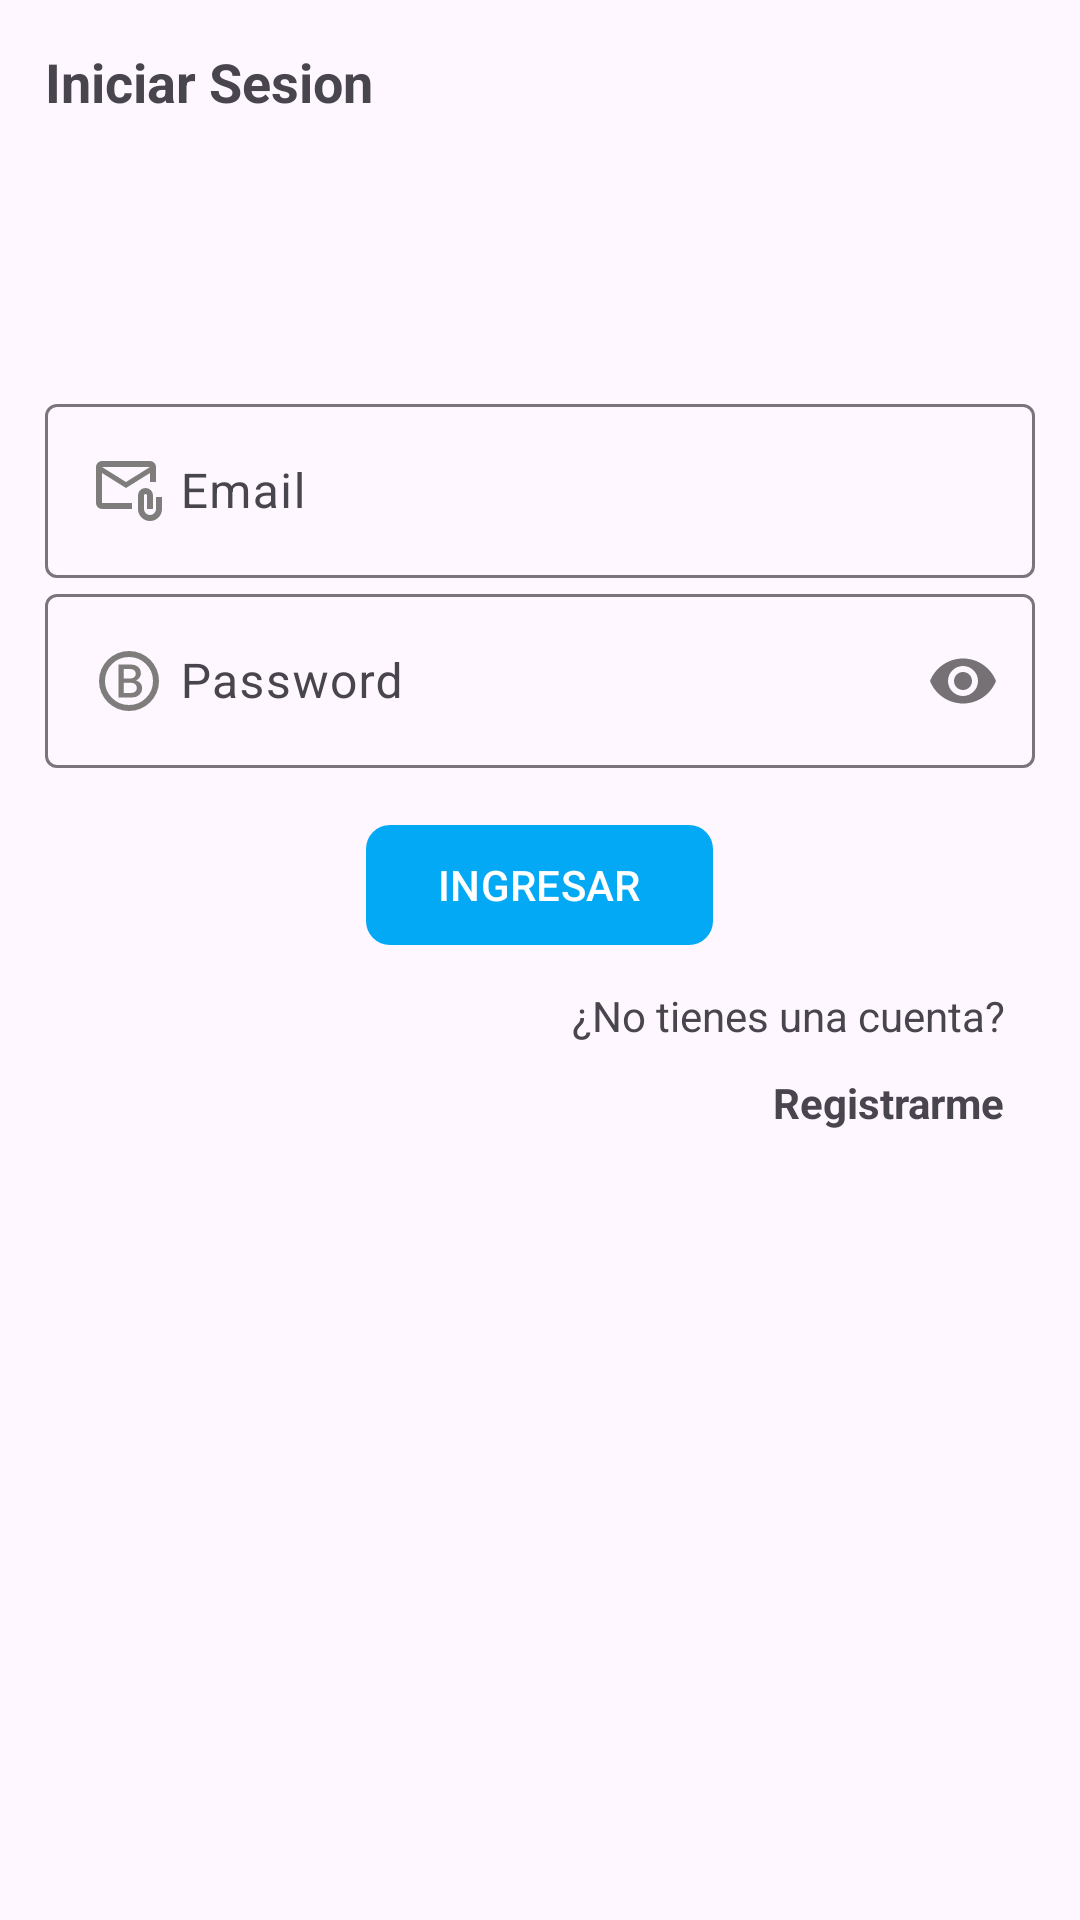

Here is an Android app screen rendered from its layout file. Give the layout XML and the strings, colors and styles it references.
<!-- AndroidManifest.xml: application theme Theme.Rivertienda -->
<!-- res/layout/activity_login_cliente.xml -->
<?xml version="1.0" encoding="utf-8"?>
<RelativeLayout
    xmlns:android="http://schemas.android.com/apk/res/android"
    xmlns:app="http://schemas.android.com/apk/res-auto"
    xmlns:tools="http://schemas.android.com/tools"
    android:id="@+id/main"
    android:layout_width="match_parent"
    android:layout_height="match_parent"
    tools:context=".cliente.LoginClienteActivity">

    <androidx.appcompat.widget.LinearLayoutCompat
        android:layout_width="match_parent"
        android:layout_height="wrap_content"
        android:orientation="vertical"
        android:padding="15dp">

        <TextView
            android:text="@string/txtLoginC"
            android:layout_width="wrap_content"
            android:layout_height="wrap_content"
            android:textSize="18sp"
            android:textStyle="bold"/>

        <androidx.appcompat.widget.AppCompatImageView
            android:layout_gravity="center"
            android:layout_marginTop="10dp"
            android:src="@drawable/idfacial"
            android:layout_width="80dp"
            android:layout_height="80dp"/>
        
        <com.google.android.material.textfield.TextInputLayout
            android:layout_width="match_parent"
            android:layout_height="wrap_content">

            <EditText
                android:id="@+id/etEmail"
                android:hint="@string/etEmail"
                android:inputType="textEmailAddress"
                android:drawableStart="@drawable/ico_email"
                android:drawablePadding="5dp"
                android:layout_width="match_parent"
                android:layout_height="wrap_content"/>

        </com.google.android.material.textfield.TextInputLayout>
        

        <com.google.android.material.textfield.TextInputLayout
            android:layout_width="match_parent"
            android:layout_height="wrap_content"
            app:passwordToggleEnabled="true">

            <EditText
                android:id="@+id/etPassword"
                android:hint="@string/etPassword"
                android:inputType="textPassword"
                android:drawableStart="@drawable/password"
                android:drawablePadding="5dp"
                android:layout_width="match_parent"
                android:layout_height="wrap_content"/>

        </com.google.android.material.textfield.TextInputLayout>

        

        <com.google.android.material.button.MaterialButton
            android:id="@+id/btnLoginC"
            android:text="@string/btnLoginC"
            android:textAllCaps="true"
            app:cornerRadius="8dp"
            android:textColor="@color/white"
            app:backgroundTint="@color/azul"
            android:layout_marginTop="15dp"
            android:layout_gravity="center"
            android:layout_width="wrap_content"
            android:layout_height="wrap_content"/>

        <TextView
            android:text="@string/txtNoCuenta"
            android:layout_marginTop="10dp"
            android:layout_marginEnd="10dp"
            android:layout_gravity="end"
            android:layout_width="wrap_content"
            android:layout_height="wrap_content"/>

        <TextView
            android:id="@+id/tvRegistrarC"
            android:text="@string/tvRegistrarC"
            android:textStyle="bold"

            android:layout_gravity="end"
            android:layout_marginTop="10dp"
            android:layout_marginEnd="10dp"
            android:layout_width="wrap_content"
            android:layout_height="wrap_content"/>

    </androidx.appcompat.widget.LinearLayoutCompat>

</RelativeLayout>
<!-- resources referenced by this layout -->
<resources>
  <color name="azul">#03A9F4</color>
  <color name="white">#FFFFFFFF</color>
  <!-- drawable ico_email (drawable) -->
  <vector xmlns:android="http://schemas.android.com/apk/res/android" android:height="24dp" android:tint="#7F7C7C" android:viewportHeight="960" android:viewportWidth="960" android:width="24dp">
        
      <path android:fillColor="@android:color/white" android:pathData="M440,440L120,240L120,640Q120,640 120,640Q120,640 120,640L520,640L520,720L120,720Q87,720 63.5,696.5Q40,673 40,640L40,160Q40,127 63.5,103.5Q87,80 120,80L760,80Q793,80 816.5,103.5Q840,127 840,160L840,360L760,360L760,240L440,440ZM440,360L760,160L120,160L440,360ZM760,880Q694,880 647,833Q600,786 600,720L600,540Q600,498 629,469Q658,440 700,440Q742,440 771,469Q800,498 800,540L800,720L720,720L720,540Q720,532 714,526Q708,520 700,520Q692,520 686,526Q680,532 680,540L680,720Q680,753 703.5,776.5Q727,800 760,800Q793,800 816.5,776.5Q840,753 840,720L840,560L920,560L920,720Q920,786 873,833Q826,880 760,880ZM120,240L120,160L120,160L120,240L120,640Q120,640 120,640Q120,640 120,640L120,640L120,540Q120,482 120,441Q120,400 120,400L120,400L120,240Z"/>
      
  </vector>
  <!-- drawable password (drawable) -->
  <vector xmlns:android="http://schemas.android.com/apk/res/android" android:height="24dp" android:tint="#7F7C7C" android:viewportHeight="960" android:viewportWidth="960" android:width="24dp">
        
      <path android:fillColor="@android:color/white" android:pathData="M340,700L520,700Q580,700 618,665Q656,630 656,576Q656,539 634.5,512Q613,485 575,473L575,471Q605,459 622,433.5Q639,408 639,375Q639,321 601,290Q563,259 497,259L340,259L340,700ZM410,446L410,321L497,321Q531,321 550.5,337.5Q570,354 570,384Q570,411 551,428.5Q532,446 501,446L410,446ZM410,640L410,503L503,503Q539,503 562,522Q585,541 585,572Q585,602 563.5,621Q542,640 507,640L410,640ZM480,880Q397,880 324,848.5Q251,817 197,763Q143,709 111.5,636Q80,563 80,480Q80,397 111.5,324Q143,251 197,197Q251,143 324,111.5Q397,80 480,80Q563,80 636,111.5Q709,143 763,197Q817,251 848.5,324Q880,397 880,480Q880,563 848.5,636Q817,709 763,763Q709,817 636,848.5Q563,880 480,880ZM480,800Q613,800 706.5,706.5Q800,613 800,480Q800,347 706.5,253.5Q613,160 480,160Q347,160 253.5,253.5Q160,347 160,480Q160,613 253.5,706.5Q347,800 480,800ZM480,480Q480,480 480,480Q480,480 480,480Q480,480 480,480Q480,480 480,480Q480,480 480,480Q480,480 480,480Q480,480 480,480Q480,480 480,480Z"/>
      
  </vector>
  <string name="btnLoginC">Ingresar</string>
  <string name="etEmail">Email</string>
  <string name="etPassword">Password</string>
  <string name="tvRegistrarC">Registrarme</string>
  <string name="txtLoginC">Iniciar Sesion</string>
  <string name="txtNoCuenta">¿No tienes una cuenta?</string>
  <style name="Theme.Rivertienda" parent="Base.Theme.Rivertienda" />
  <style name="Base.Theme.Rivertienda" parent="Theme.Material3.DayNight.NoActionBar">
          
          <item name="colorPrimary">#F6F1F1</item>
      </style>
</resources>
